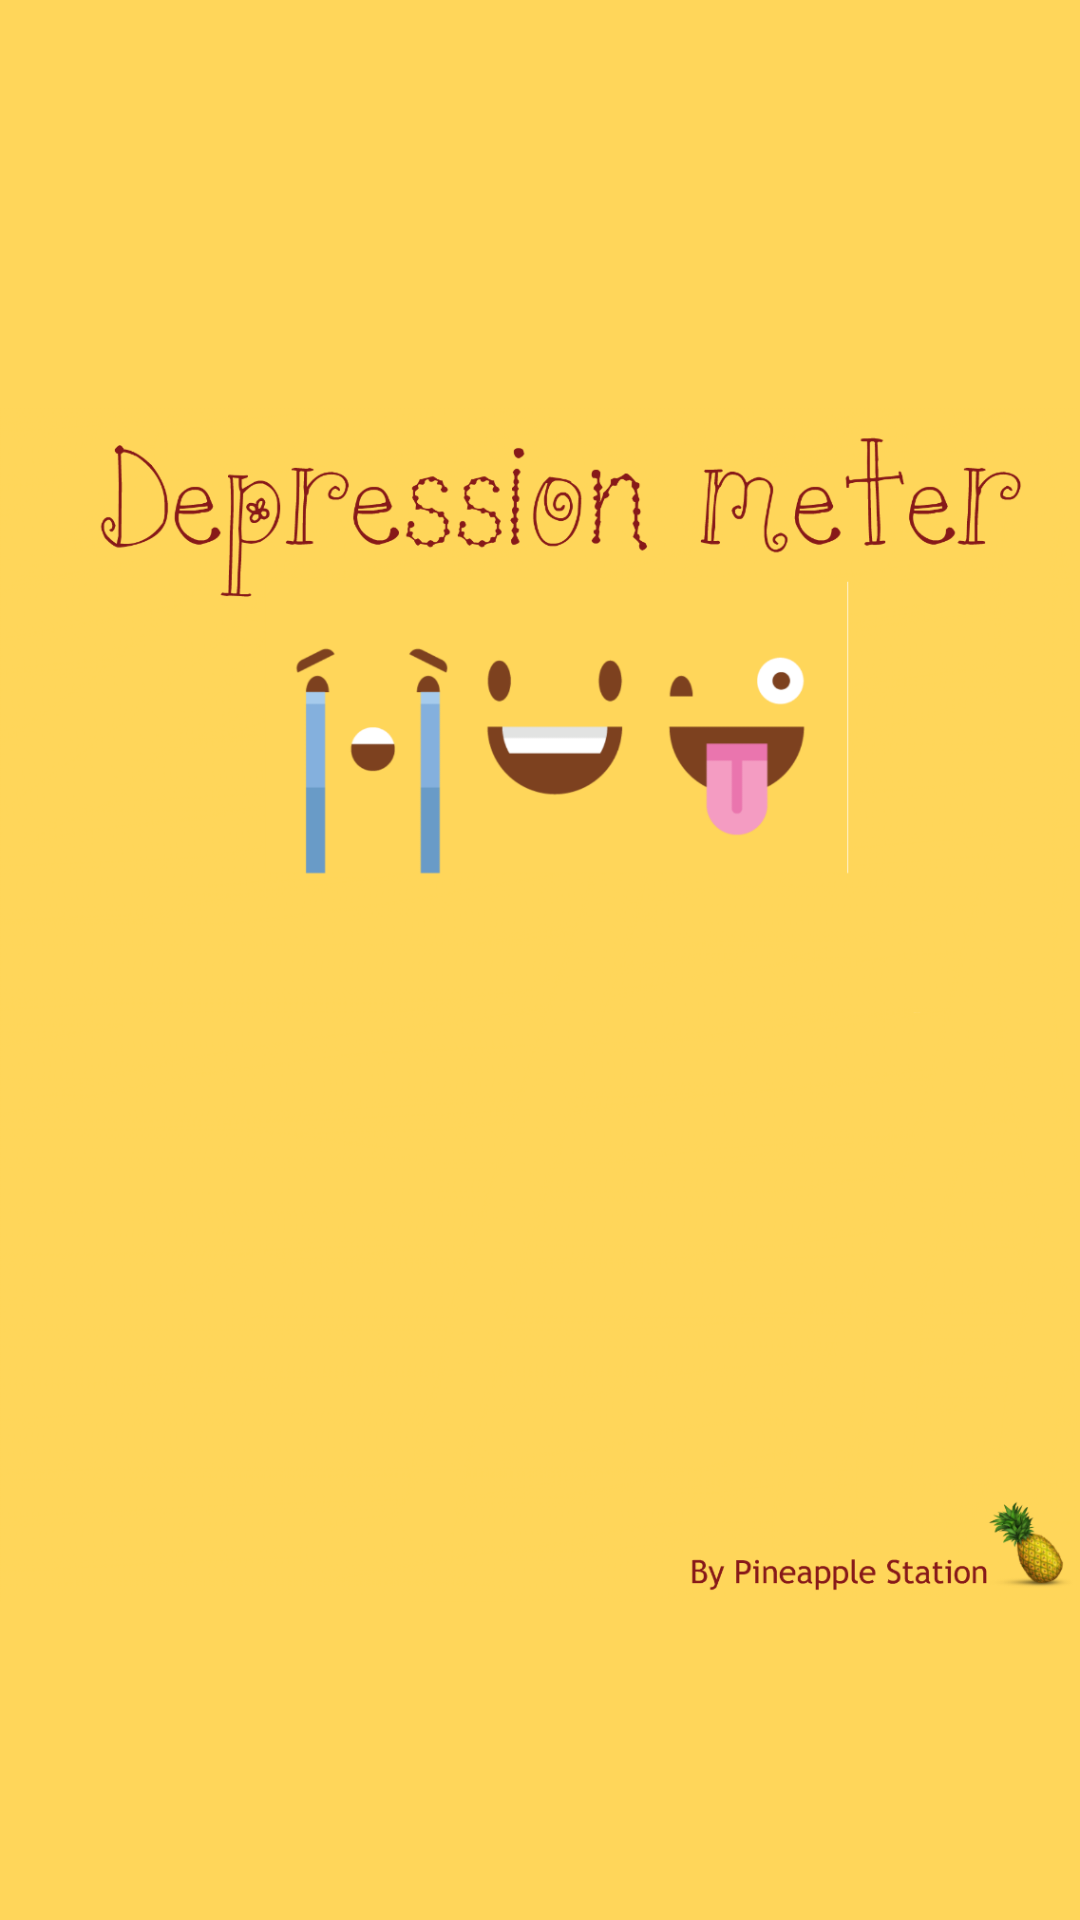

Here is an Android app screen rendered from its layout file. Give the layout XML and the strings, colors and styles it references.
<!-- AndroidManifest.xml: application theme AppTheme -->
<!-- res/layout/activity_main.xml -->
<?xml version="1.0" encoding="utf-8"?>
<RelativeLayout xmlns:android="http://schemas.android.com/apk/res/android"
    xmlns:tools="http://schemas.android.com/tools"
    android:layout_width="match_parent"
    android:layout_height="match_parent"
    tools:context="com.example.u.depression_app.MainActivity"
    android:background="@color/colorPrimary"
    >

  <ImageView
      android:paddingTop="30dp"
      android:layout_width="match_parent"
      android:layout_height="match_parent"
      android:src="@drawable/front_page_compressed"
      />
</RelativeLayout>
<!-- resources referenced by this layout -->
<resources>
  <color name="colorPrimary">#FFD65A</color>
  <!-- drawable front_page_compressed: png bitmap (drawable, 164792 bytes) -->
  <style name="AppTheme" parent="Theme.AppCompat.Light.DarkActionBar">
          
          <item name="colorPrimary">@color/colorPrimary</item>
          <item name="colorPrimaryDark">@color/colorPrimaryDark</item>
          <item name="colorAccent">@color/colorAccent</item>
      </style>
  <color name="colorPrimaryDark">#e5c051</color>
  <color name="colorAccent">#871919</color>
</resources>
